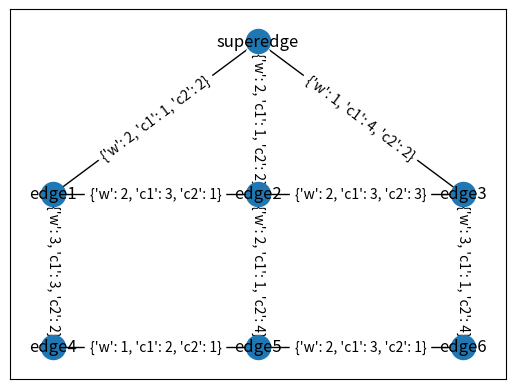

This figure's Python source:
# written by PPTLT.
import networkx as nx
import matplotlib.pyplot as plt

def add_multi_link_attributes(G,attr1,attr2, attr3):
    """
    This funtion is to add the multiple link attributes to graph G
    input: G : graph
            attr1 : link attribute 1
            attr2 : link attribute 2
            attr3 : link attribute 3
    output : G
    """
    i = 0
    for (u, v) in G.edges():
        G.add_edge(u,v,w=attr1[i],c1=attr2[i], c2= attr3[i])
        i = i+1 
    return G

def draw_graph(G,pos):
    """
    This function is to draw a graph with the fixed position
    input : G : graph
            pos: postions of all nodes with the dictionary of coordinates (x,y)
    """
    edge_labels = {}  ## add edge lables from edge attribute
    for u, v, data in G.edges(data=True):
        edge_labels[u, v] = data

    nx.draw_networkx(G,pos)
    nx.draw_networkx_edge_labels(G,pos,edge_labels=edge_labels)

G = nx.Graph()
edge_list = [('edge1', 'superedge'), ('edge2', 'superedge'), 
                    ('edge3', 'superedge'), ('edge1', 'edge2'), ('edge2', 'edge3'), 
                    ('edge4', 'edge1'), ('edge5', 'edge2'), ('edge6', 'edge3'), 
                    ('edge4', 'edge5'), ('edge5', 'edge6')]
pos = {'superedge': (50, 100), 'edge1': (0, 50), 'edge2': (50, 50), 'edge3': (100,50), 'edge4': (0, 0), 'edge5': (50, 0), 'edge6': (100, 0)}
Weight_edge_list = [2, 2, 3, 2, 1, 2, 2, 3, 1, 2]
Concave_edge_list = [1, 3, 3, 1, 4, 3, 1, 1, 2, 3] 
CPU_edge_list = [2, 1, 2, 2, 2, 3, 4, 4, 1, 1] 

G.add_edges_from(edge_list)
G = add_multi_link_attributes(G,Weight_edge_list,Concave_edge_list, CPU_edge_list)
draw_graph(G,pos)
plt.show()
